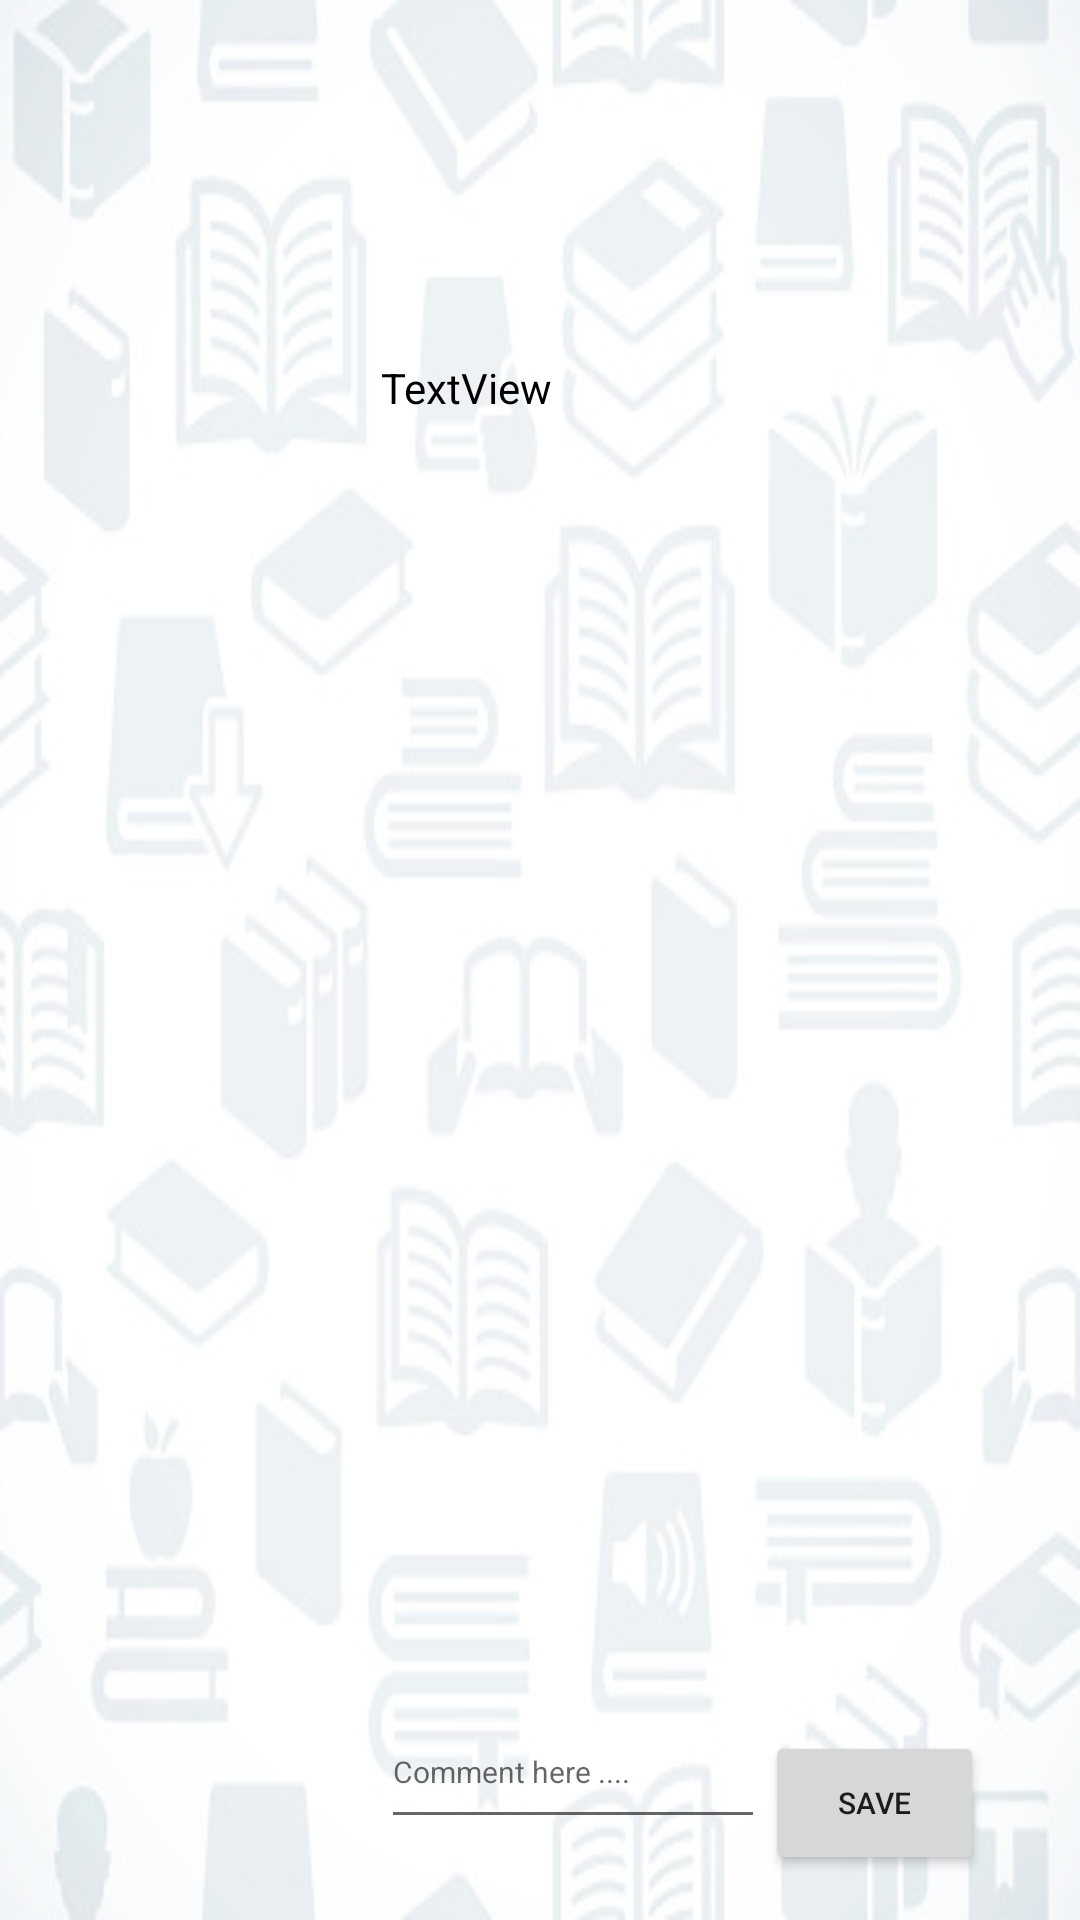

Reconstruct the res/layout file that produces this screen, plus the resources it refers to.
<!-- AndroidManifest.xml: application theme Theme.BooksApp -->
<!-- res/layout/my_list_item_layout.xml -->
<?xml version="1.0" encoding="utf-8"?>
<androidx.constraintlayout.widget.ConstraintLayout xmlns:android="http://schemas.android.com/apk/res/android"
    xmlns:app="http://schemas.android.com/apk/res-auto"
    xmlns:tools="http://schemas.android.com/tools"
    android:id="@+id/cardView4"
    android:layout_width="match_parent"
    android:layout_height="wrap_content"
    android:layout_marginStart="40dp"
    android:layout_marginTop="20dp"
    android:layout_marginEnd="40dp"
    android:layout_marginBottom="10dp"
    android:background="@drawable/back"
    android:paddingTop="15dp"
    android:paddingBottom="15dp"
    app:cardUseCompatPadding="true">


    <ImageView
        android:id="@+id/bookImageView"
        android:layout_width="100dp"
        android:layout_height="130dp"
        android:layout_margin="15dp"
        android:layout_marginStart="16dp"
        android:scaleType="fitCenter"
        app:layout_constraintStart_toStartOf="parent"
        app:layout_constraintTop_toTopOf="parent"
        tools:ignore="ImageContrastCheck"
        tools:srcCompat="@tools:sample/avatars" />

    <TextView
        android:id="@+id/title_textview"
        android:layout_width="100dp"
        android:layout_height="wrap_content"
        android:layout_marginStart="12dp"
        android:ellipsize="end"
        android:maxLines="3"
        android:text="TextView"
        android:textColor="@color/black"
        android:textSize="14sp"
        app:layout_constraintBottom_toTopOf="@+id/noteEditText"
        app:layout_constraintStart_toEndOf="@+id/bookImageView"
        app:layout_constraintTop_toTopOf="parent"
        app:layout_constraintVertical_bias="0.197" />

    <EditText
        android:id="@+id/noteEditText"
        android:layout_width="0dp"
        android:layout_height="wrap_content"
        android:layout_marginStart="12dp"
        android:layout_marginBottom="12dp"
        android:ems="10"
        android:hint="@string/comment"
        android:inputType="textPersonName"
        android:minHeight="48dp"
        android:textSize="10sp"
        app:layout_constraintBottom_toBottomOf="parent"
        app:layout_constraintEnd_toStartOf="@+id/editImageButton"
        app:layout_constraintHorizontal_bias="0.0"
        app:layout_constraintStart_toEndOf="@+id/bookImageView" />

    <Button
        android:id="@+id/editImageButton"
        android:layout_width="73dp"
        android:layout_height="48dp"
        android:layout_marginStart="140dp"
        android:text="@string/save"
        android:textSize="10sp"
        app:layout_constraintBottom_toBottomOf="parent"
        app:layout_constraintEnd_toEndOf="parent"
        app:layout_constraintHorizontal_bias="0.0"
        app:layout_constraintStart_toEndOf="@+id/bookImageView" />

</androidx.constraintlayout.widget.ConstraintLayout>
<!-- resources referenced by this layout -->
<resources>
  <color name="black">#FF000000</color>
  <!-- drawable back: jpg bitmap (drawable-v24, 41211 bytes) -->
  <string name="comment">Comment here ....</string>
  <string name="save">SAVE</string>
  <style name="Theme.BooksApp" parent="Theme.MaterialComponents.DayNight.DarkActionBar">
          
          <item name="colorPrimary">#EF5858</item>
          <item name="colorPrimaryVariant">#EF5858</item>
          <item name="colorOnPrimary">@color/white</item>
          
          <item name="colorSecondary">@color/teal_200</item>
          <item name="colorSecondaryVariant">@color/teal_700</item>
          <item name="colorOnSecondary">@color/black</item>
          
          <item name="android:statusBarColor" tools:targetApi="l">?attr/colorPrimaryVariant</item>
          
      </style>
  <color name="white">#FFFFFFFF</color>
  <color name="teal_200">#FF03DAC5</color>
  <color name="teal_700">#FF018786</color>
</resources>
